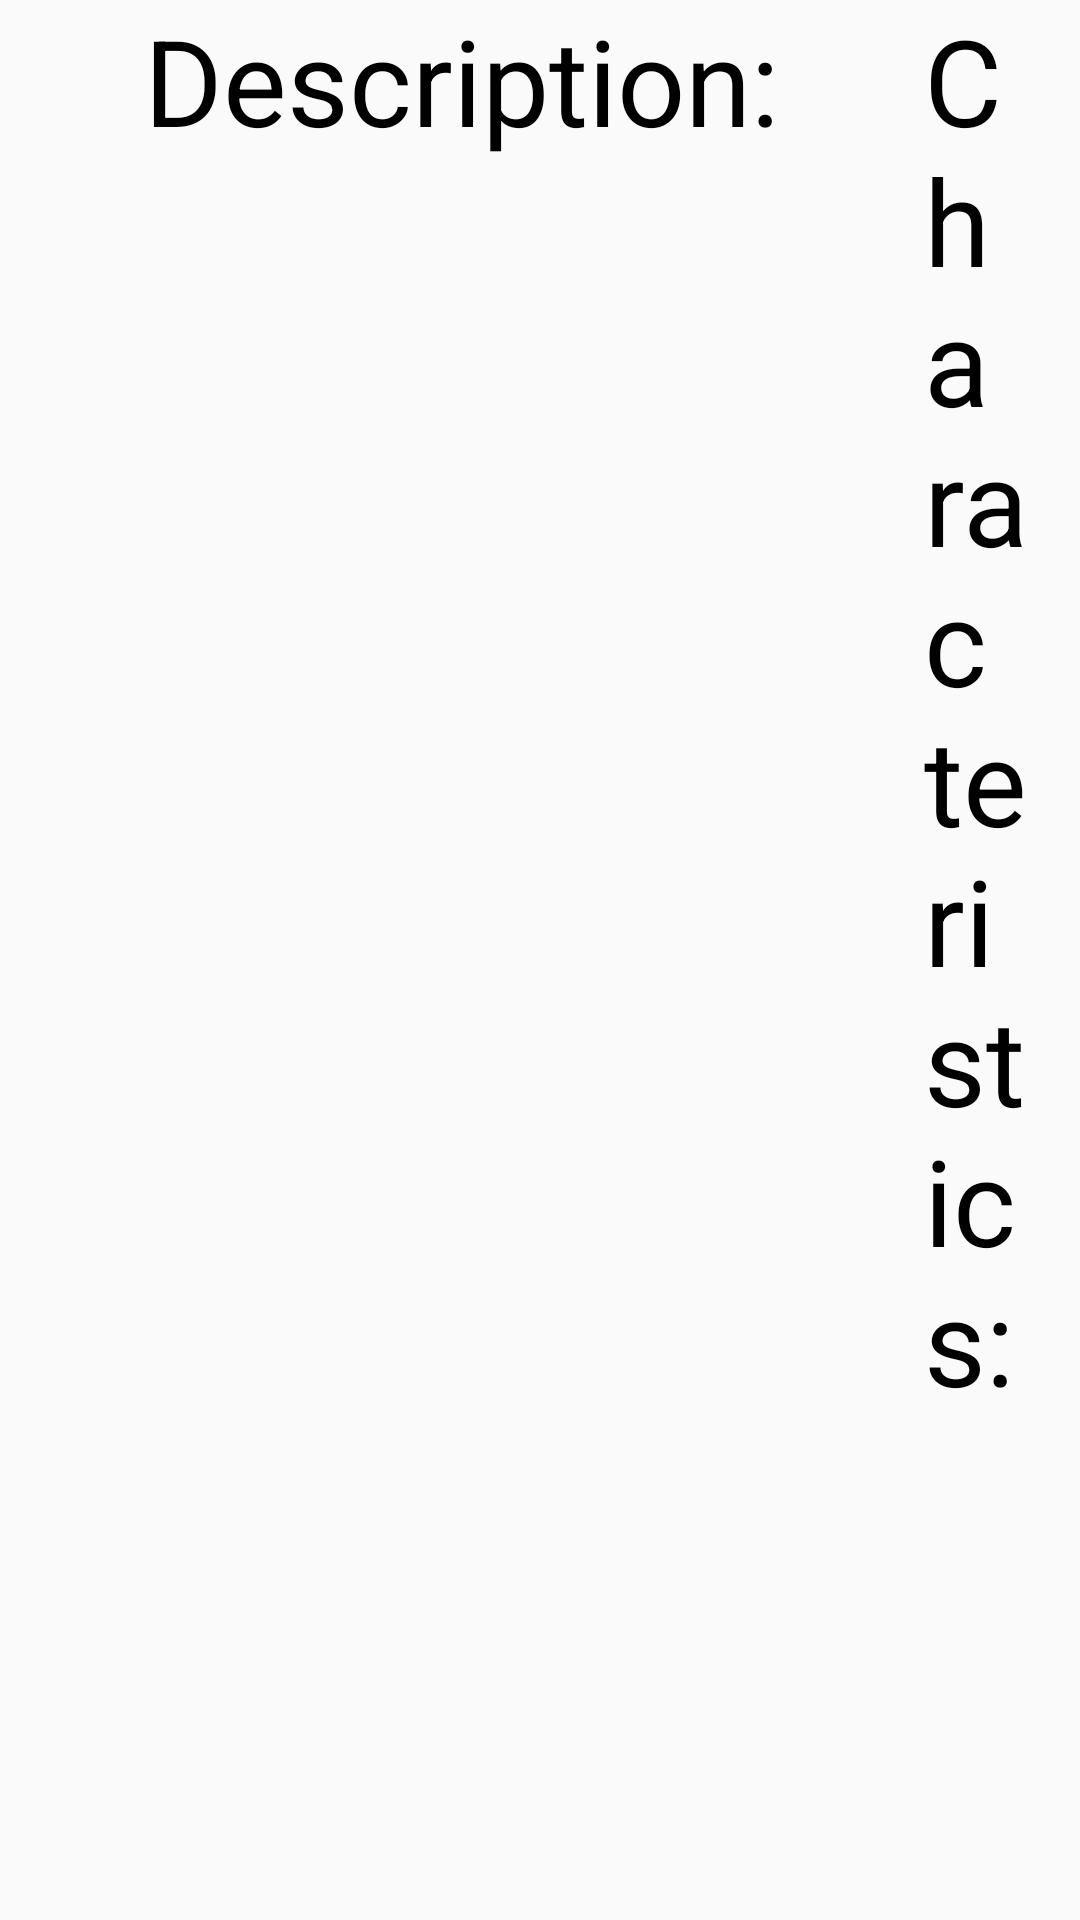

Write the Android layout XML for this screen, with the resource values it uses.
<!-- AndroidManifest.xml: application theme AppTheme -->
<!-- res/layout/bar_description.xml -->
<?xml version="1.0" encoding="utf-8"?>
<LinearLayout
    xmlns:android="http://schemas.android.com/apk/res/android"
    xmlns:app="http://schemas.android.com/apk/res-auto"
    xmlns:tools="http://schemas.android.com/tools"
    android:layout_width="match_parent"
    android:layout_height="match_parent"
    tools:context="group5.com.barcrawlr.BarSearchActivity">

    <TextView
        android:id="@+id/tv_bar_name"
        android:layout_width="wrap_content"
        android:layout_height="wrap_content"
        android:textSize="40sp"
        android:textColor="#000"
        android:layout_marginRight="16dp"/>

    <ImageView
        android:id="@+id/iv_bar_image"
        android:layout_width="wrap_content"
        android:layout_height="wrap_content"
        android:paddingLeft="16dp"
        android:paddingRight="16dp"/>

    <TextView
        android:layout_width="wrap_content"
        android:layout_height="wrap_content"
        android:textSize="40sp"
        android:textColor="#000"
        android:layout_marginRight="16dp"
        android:text="Description:"/>

    <TextView
        android:id="@+id/tv_bar_description"
        android:layout_width="wrap_content"
        android:layout_height="wrap_content"
        android:padding="16dp"
        android:textSize="22dp"/>

    <TextView
        android:layout_width="wrap_content"
        android:layout_height="wrap_content"
        android:textSize="40sp"
        android:textColor="#000"
        android:layout_marginRight="16dp"
        android:text="Characteristics:"/>

    <TextView
        android:id="@+id/tv_bar_characteristics"
        android:layout_width="wrap_content"
        android:layout_height="wrap_content"
        android:padding="16dp"
        android:textSize="22dp"/>

</LinearLayout>
<!-- resources referenced by this layout -->
<resources>
  <style name="AppTheme" parent="Theme.AppCompat.Light.DarkActionBar">
          
          
  
          <item name="colorPrimary">@color/primary_material_dark</item>
          <item name="colorPrimaryDark">@color/accent_material_light</item>
          <item name="colorAccent">@color/primary_dark_material_dark</item>
          <item name="android:windowTitleSize" />
      </style>
  <color name="primary_material_dark">#dcbb9b</color>
  <color name="accent_material_light">#d24738</color>
  <color name="primary_dark_material_dark">#757575</color>
</resources>
